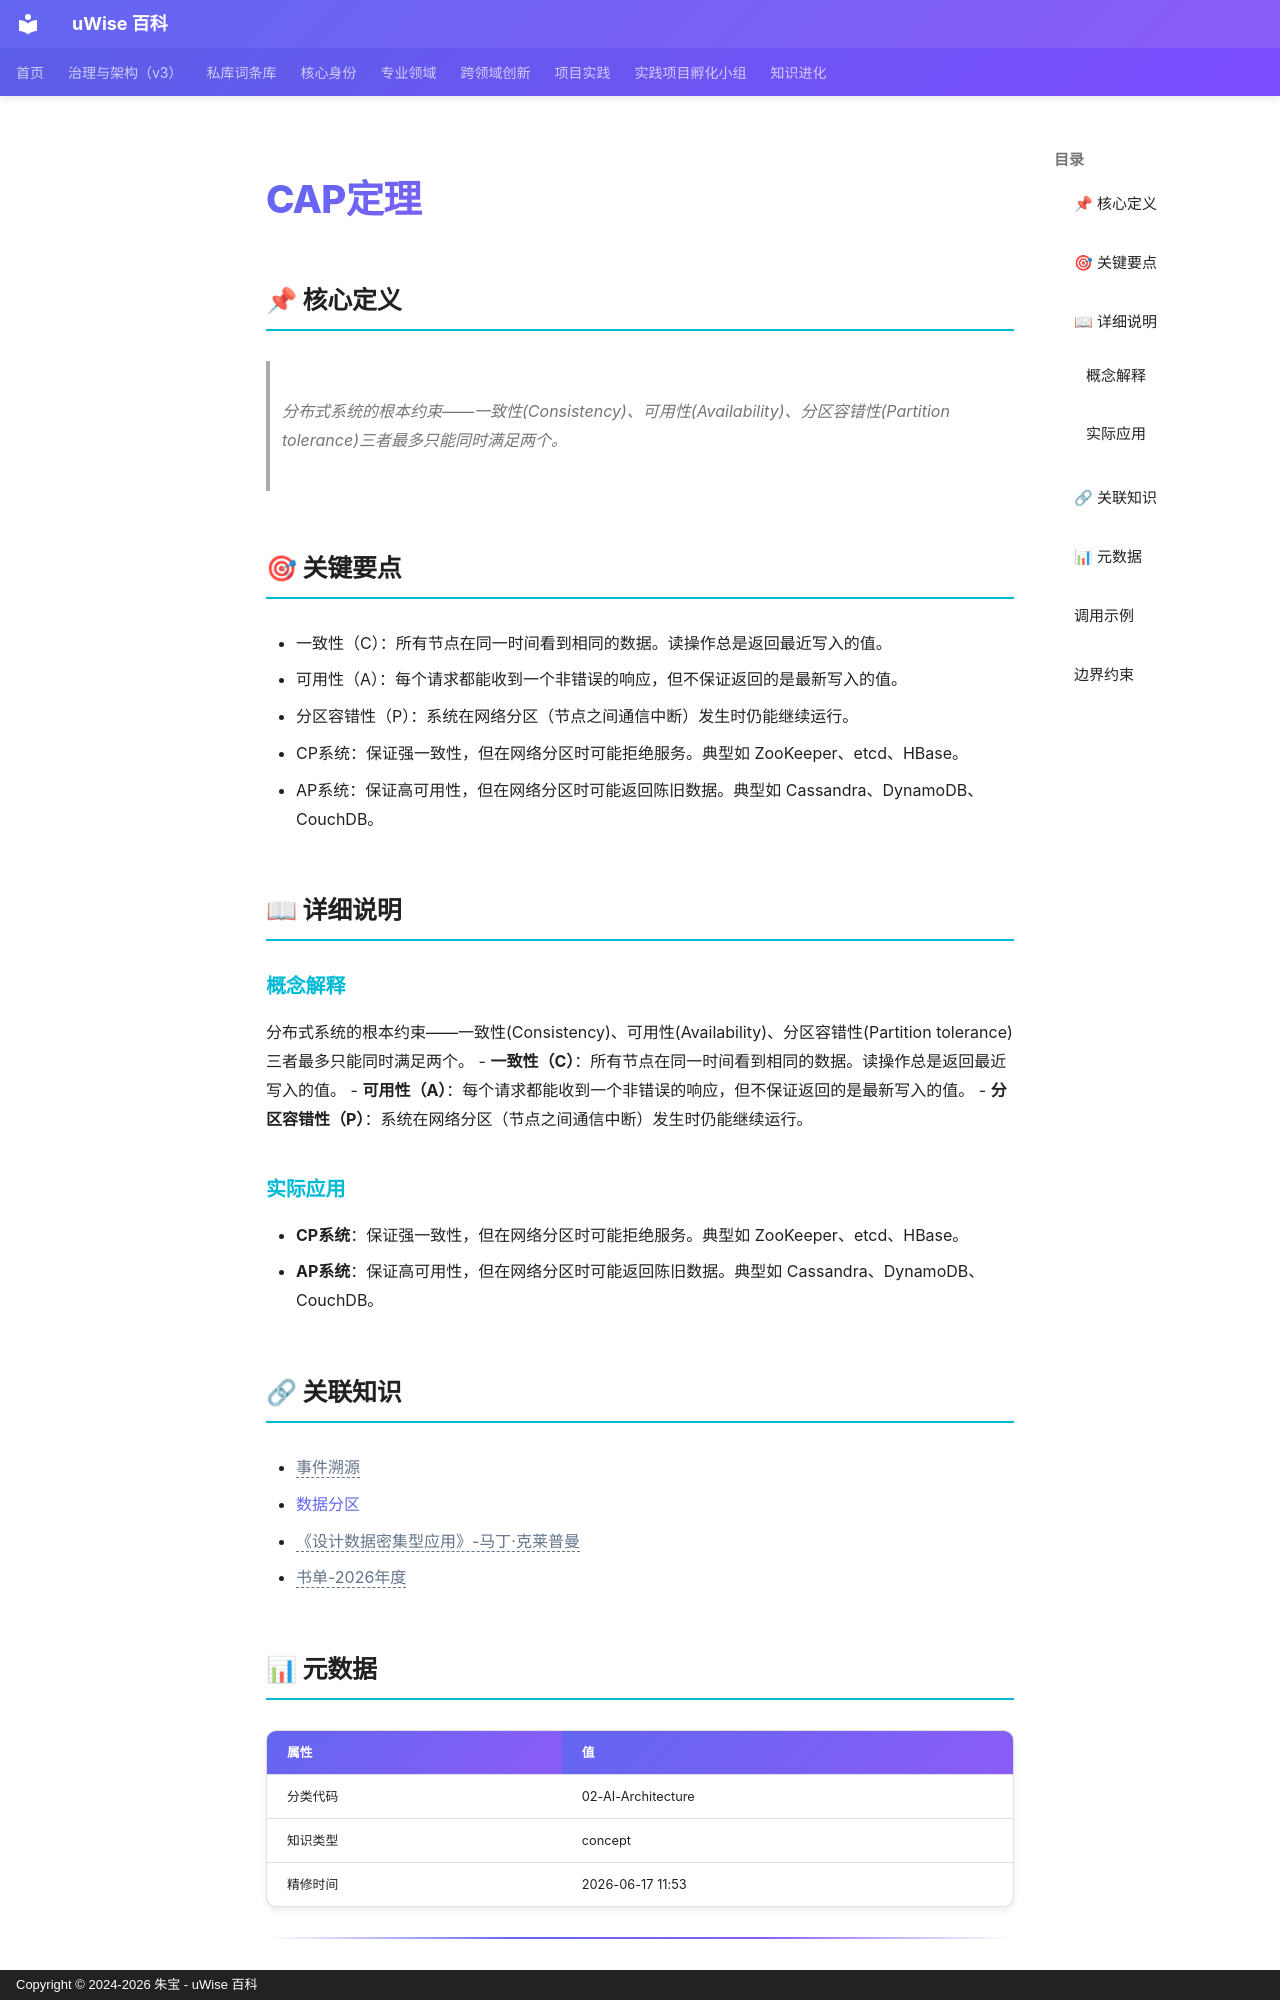

repository: zhubao315/uWise · page: vault-encyclopedia/cap-md-7d17f0e0/index.html · generator: mkdocs · copyright: Copyright © 2024-2026 朱宝 - uWise 百科

---
title: "CAP定理"
description: "分布式系统的根本约束——一致性(Consistency)、可用性(Availability)、分区容错性(Partition tolerance)三者最多只能同时满足两个。"
---

# CAP定理

## 📌 核心定义

> 分布式系统的根本约束——一致性(Consistency)、可用性(Availability)、分区容错性(Partition tolerance)三者最多只能同时满足两个。

## 🎯 关键要点

- 一致性（C）：所有节点在同一时间看到相同的数据。读操作总是返回最近写入的值。
- 可用性（A）：每个请求都能收到一个非错误的响应，但不保证返回的是最新写入的值。
- 分区容错性（P）：系统在网络分区（节点之间通信中断）发生时仍能继续运行。
- CP系统：保证强一致性，但在网络分区时可能拒绝服务。典型如 ZooKeeper、etcd、HBase。
- AP系统：保证高可用性，但在网络分区时可能返回陈旧数据。典型如 Cassandra、DynamoDB、CouchDB。

## 📖 详细说明

### 概念解释
分布式系统的根本约束——一致性(Consistency)、可用性(Availability)、分区容错性(Partition tolerance)三者最多只能同时满足两个。
- **一致性（C）**：所有节点在同一时间看到相同的数据。读操作总是返回最近写入的值。
- **可用性（A）**：每个请求都能收到一个非错误的响应，但不保证返回的是最新写入的值。
- **分区容错性（P）**：系统在网络分区（节点之间通信中断）发生时仍能继续运行。


### 实际应用

- **CP系统**：保证强一致性，但在网络分区时可能拒绝服务。典型如 ZooKeeper、etcd、HBase。
- **AP系统**：保证高可用性，但在网络分区时可能返回陈旧数据。典型如 Cassandra、DynamoDB、CouchDB。

## 🔗 关联知识

- <span class="uw-unresolved" data-target="事件溯源" title="未解析的双链目标：事件溯源">事件溯源</span>
- [数据分区](../md-2e7f582f/)
- <span class="uw-unresolved" data-target="《设计数据密集型应用》-马丁·克莱普曼" title="未解析的双链目标：《设计数据密集型应用》-马丁·克莱普曼">《设计数据密集型应用》-马丁·克莱普曼</span>
- <span class="uw-unresolved" data-target="书单-2026年度" title="未解析的双链目标：书单-2026年度">书单-2026年度</span>

## 📊 元数据

| 属性 | 值 |
|------|-----|
| 分类代码 | 02-AI-Architecture |
| 知识类型 | concept |
| 精修时间 | 2026-06-17 11:53 |

---
